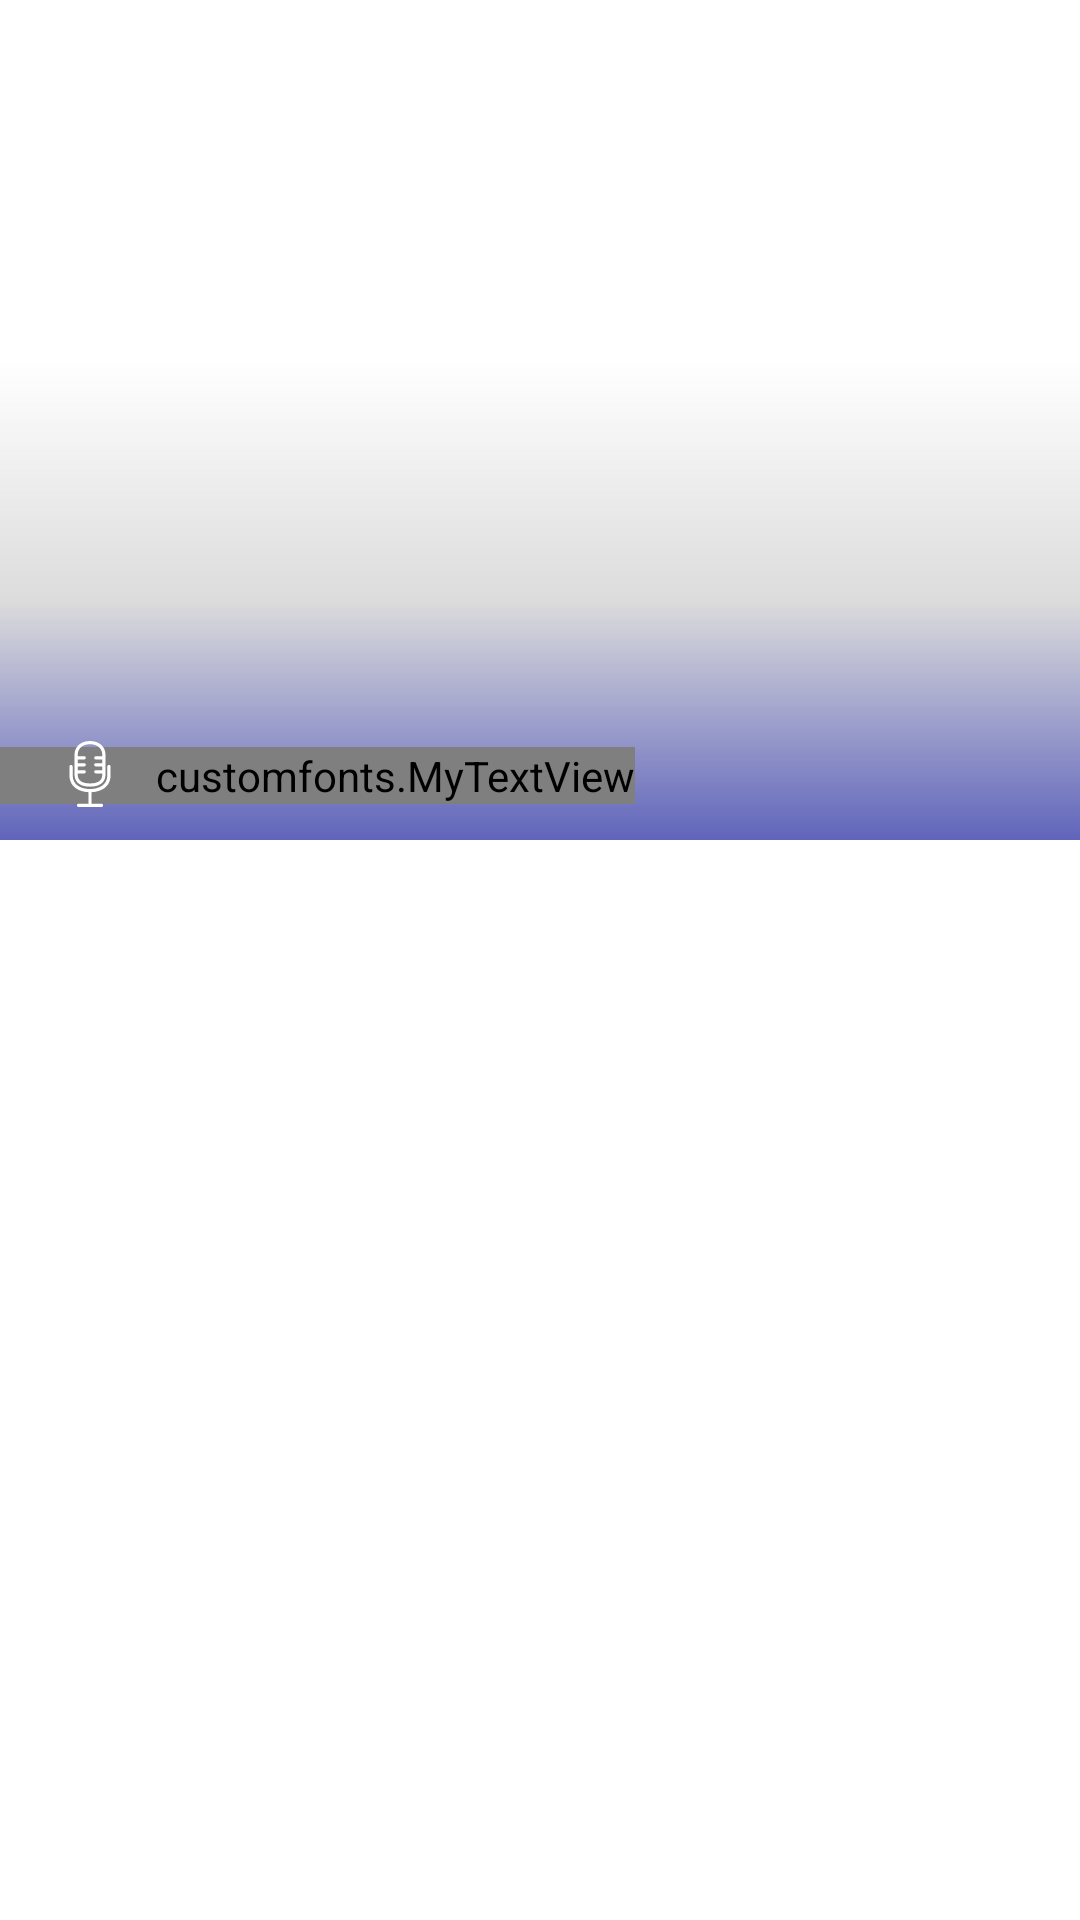

Write the Android layout XML for this screen, with the resource values it uses.
<!-- AndroidManifest.xml: application theme AppTheme -->
<!-- res/layout/card_view_home_item.xml -->
<?xml version="1.0" encoding="utf-8"?>
<android.support.v7.widget.CardView
    xmlns:android="http://schemas.android.com/apk/res/android"
    xmlns:app="http://schemas.android.com/apk/res-auto"
    android:layout_width="match_parent"
    android:layout_height="match_parent"
    android:clickable="true"
    android:foreground="?android:attr/selectableItemBackground"
    android:layout_marginBottom="0dp"
    app:cardBackgroundColor="@color/cardBackground"
    app:cardCornerRadius="0dp"
    app:cardElevation="0dp"
    android:id="@+id/card_view">

    <RelativeLayout
        android:layout_width="match_parent"
        android:layout_height="match_parent"
        android:orientation="vertical"
        android:paddingBottom="1dp">

        
        <ImageView
            android:id="@+id/thumbnail"
            android:layout_width="match_parent"
            android:layout_height="280dp"
            android:layout_marginRight="0dp"
            android:layout_marginEnd="0dp" />

        
        <RelativeLayout
            android:layout_width="match_parent"
            android:layout_height="160dp"
            android:layout_alignParentLeft="true"
            android:layout_margin="0dp"
            android:background="@drawable/shape_gradient"
            android:layout_alignBottom="@+id/thumbnail">

            <customfonts.MyTextView
                android:layout_width="wrap_content"
                android:layout_height="wrap_content"
                android:textSize="18sp"
                android:id="@+id/title"
                android:textStyle="bold|normal"
                android:paddingLeft="52dp"
                android:text="Title"
                style="@style/TextAppearance.AppCompat.Headline"
                android:layout_alignParentBottom="true"
                android:layout_marginBottom="12dp"/>
        </RelativeLayout>

        <LinearLayout
            android:layout_width="32dp"
            android:layout_height="32dp"
            android:layout_marginLeft="14dp"
            android:layout_alignParentLeft="true"
            android:gravity="center"
            android:layout_marginTop="242dp"
            android:background="@drawable/shape_circle">

            <ImageView
                android:id="@+id/cat_icon"
                android:layout_width="22dp"
                android:layout_height="22dp"
                android:layout_marginRight="0dp"
                android:background="@drawable/ic_voice_microphone"
                android:backgroundTint="#FFF"
                android:layout_marginEnd="0dp" />
        </LinearLayout>


        
        <TextView
            android:layout_width="wrap_content"
            android:layout_height="wrap_content"
            android:textAppearance="?android:attr/textAppearanceSmall"
            android:id="@+id/comment_count"
            android:layout_alignBottom="@+id/thumbnail"
            android:layout_alignParentRight="true"
            android:layout_alignParentEnd="true"
            android:textSize="0sp"/>

        
        
        
        
        
        
        
        
        
        

    </RelativeLayout>

</android.support.v7.widget.CardView>
<!-- resources referenced by this layout -->
<resources>
  <color name="cardBackground">#ffffff</color>
  <!-- drawable ic_voice_microphone (drawable) -->
  <vector android:height="24dp" android:viewportHeight="410.414"
      android:viewportWidth="410.414" android:width="24dp" xmlns:android="http://schemas.android.com/apk/res/android">
      <path android:fillColor="#FF000000" android:pathData="M323.1,148.6c-5.5,0 -10,4.5 -10,10v53.8c0,63.6 -55.8,86.3 -107.9,86.3S97.3,276 97.3,212.4v-53.8c0,-5.5 -4.5,-10 -10,-10s-10,4.5 -10,10v53.8c0,33.9 13.3,61.8 38.6,80.6c20.4,15.2 47.7,23.9 79.4,25.4v72h-61.5c-5.5,0 -10,4.5 -10,10s4.5,10 10,10h143c5.5,0 10,-4.5 10,-10s-4.5,-10 -10,-10h-61.5v-72c31.7,-1.5 59,-10.2 79.4,-25.4c25.2,-18.8 38.6,-46.7 38.6,-80.6v-53.8C333.1,153.1 328.7,148.6 323.1,148.6z"/>
      <path android:fillColor="#FF000000" android:pathData="M138.6,267.7c16.4,10.7 38.7,16.1 66.6,16.1s50.2,-5.4 66.6,-16.1c19.5,-12.8 29.8,-33 29.8,-58.6V85.6C301.6,35.2 262,0 205.2,0c-56.8,0 -96.4,35.2 -96.4,85.6v123.5C108.8,234.7 119.1,255 138.6,267.7zM205.2,20c38,0 76.4,20.3 76.4,65.6v9.2h-40.3c-5.5,0 -10,4.5 -10,10s4.5,10 10,10h40.3v23.3h-40.3c-5.5,0 -10,4.5 -10,10s4.5,10 10,10h40.3v23.3h-40.3c-5.5,0 -10,4.5 -10,10s4.5,10 10,10h40.3v7.7c0,19.1 -6.8,32.8 -20.8,41.9c-12.9,8.4 -32.1,12.8 -55.6,12.8s-42.8,-4.4 -55.6,-12.8c-14,-9.1 -20.8,-22.8 -20.8,-41.9v-7.7h40.3c5.5,0 10,-4.5 10,-10s-4.5,-10 -10,-10h-40.3v-23.3h40.3c5.5,0 10,-4.5 10,-10s-4.5,-10 -10,-10h-40.3V114.8h40.3c5.5,0 10,-4.5 10,-10s-4.5,-10 -10,-10h-40.3v-9.2C128.8,40.3 167.2,20 205.2,20z"/>
  </vector>
  <!-- drawable shape_gradient (drawable) -->
  <shape xmlns:android="http://schemas.android.com/apk/res/android"
      android:shape="rectangle">
  
      <gradient
          android:angle="90"
          android:endColor="#00FFFFFF"
          android:centerColor="#447c7c7c"
          android:startColor="#aa111899"
          android:type="linear" />
  
      <corners android:radius="0dp" />
  
  </shape>
  <style name="AppTheme" parent="Base.AppTheme">
          <item name="android:windowContentOverlay">@null</item>
      </style>
  <style name="Base.AppTheme" parent="Theme.AppCompat.NoActionBar">
      
          <item name="colorPrimary">@color/colorPrimary</item>
          <item name="colorPrimaryDark">@color/colorPrimaryDark</item>
          <item name="windowActionBar">false</item>
          <item name="windowNoTitle">true</item>
          <item name="android:windowContentOverlay">@null</item>
  
          
          
      </style>
  <color name="colorPrimary">#dd7cb041</color>
  <color name="colorPrimaryDark">#ff456124</color>
</resources>
